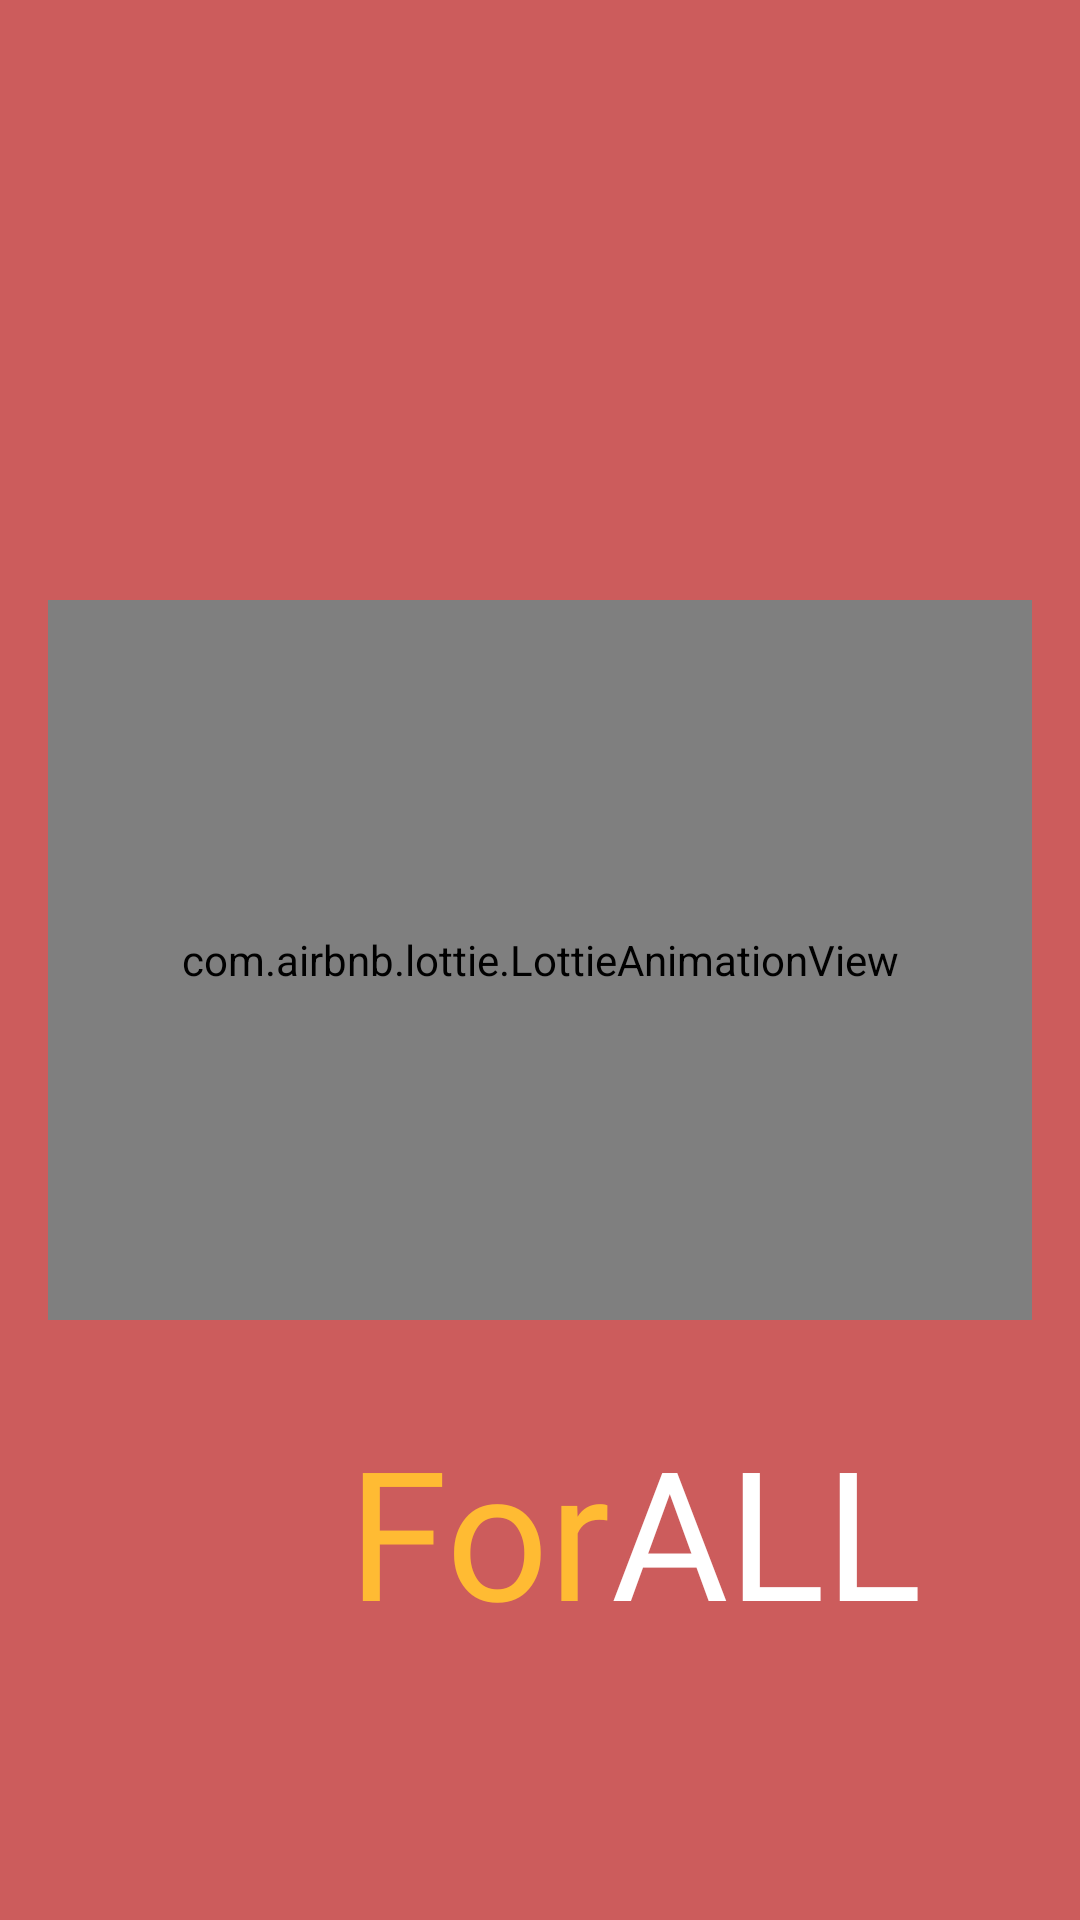

Android layout source for this screen:
<!-- AndroidManifest.xml: application theme Theme.ForAll -->
<!-- res/layout/fragment_splash_screen.xml -->
<?xml version="1.0" encoding="utf-8"?>
<FrameLayout xmlns:android="http://schemas.android.com/apk/res/android"
    xmlns:app="http://schemas.android.com/apk/res-auto"
    xmlns:tools="http://schemas.android.com/tools"
    android:layout_width="match_parent"
    android:layout_height="match_parent"
    android:backgroundTint="@color/primary"
    tools:context=".Authentication.SplashScreenFragment">

    <androidx.constraintlayout.widget.ConstraintLayout
        android:layout_width="match_parent"
        android:layout_height="match_parent"
        android:background="@color/primary">

        <com.airbnb.lottie.LottieAnimationView
            android:id="@+id/lottieAnimationView"
            android:layout_width="match_parent"
            android:layout_height="0dp"
            android:layout_marginStart="16dp"
            android:layout_marginTop="200dp"
            android:layout_marginEnd="16dp"
            android:layout_marginBottom="200dp"
            app:layout_constraintBottom_toBottomOf="parent"
            app:layout_constraintEnd_toEndOf="parent"
            app:layout_constraintHorizontal_bias="0.5"
            app:layout_constraintStart_toStartOf="parent"
            app:layout_constraintTop_toTopOf="parent"
            app:layout_constraintVertical_bias="0.5"
            app:lottie_autoPlay="true"
            app:lottie_rawRes="@raw/animation_lljx0jcc"></com.airbnb.lottie.LottieAnimationView>

        <TextView
            android:id="@+id/textView2"
            android:layout_width="wrap_content"
            android:layout_height="wrap_content"
            android:layout_marginStart="116dp"
            android:layout_marginTop="30dp"
            android:fontFamily="@font/josefin_sans_bold_italic"
            android:text="For"
            android:textColor="@android:color/holo_orange_light"
            android:textSize="60sp"
            app:layout_constraintStart_toStartOf="parent"
            app:layout_constraintTop_toBottomOf="@+id/lottieAnimationView" />

        <TextView
            android:id="@+id/textView3"
            android:layout_width="wrap_content"
            android:layout_height="wrap_content"
            android:layout_marginTop="30dp"
            android:fontFamily="@font/josefin_sans_bold_italic"
            android:text="ALL"
            android:textColor="@color/white"
            android:textSize="60sp"
            app:layout_constraintStart_toEndOf="@+id/textView2"
            app:layout_constraintTop_toBottomOf="@+id/lottieAnimationView" />

    </androidx.constraintlayout.widget.ConstraintLayout>
</FrameLayout>
<!-- resources referenced by this layout -->
<resources>
  <color name="primary">#FFCC5C5C</color>
  <color name="white">#FFFFFFFF</color>
  <style name="Theme.ForAll" parent="Base.Theme.ForAll" />
  <style name="Base.Theme.ForAll" parent="Theme.MaterialComponents.DayNight.NoActionBar">
          
          
      </style>
</resources>
